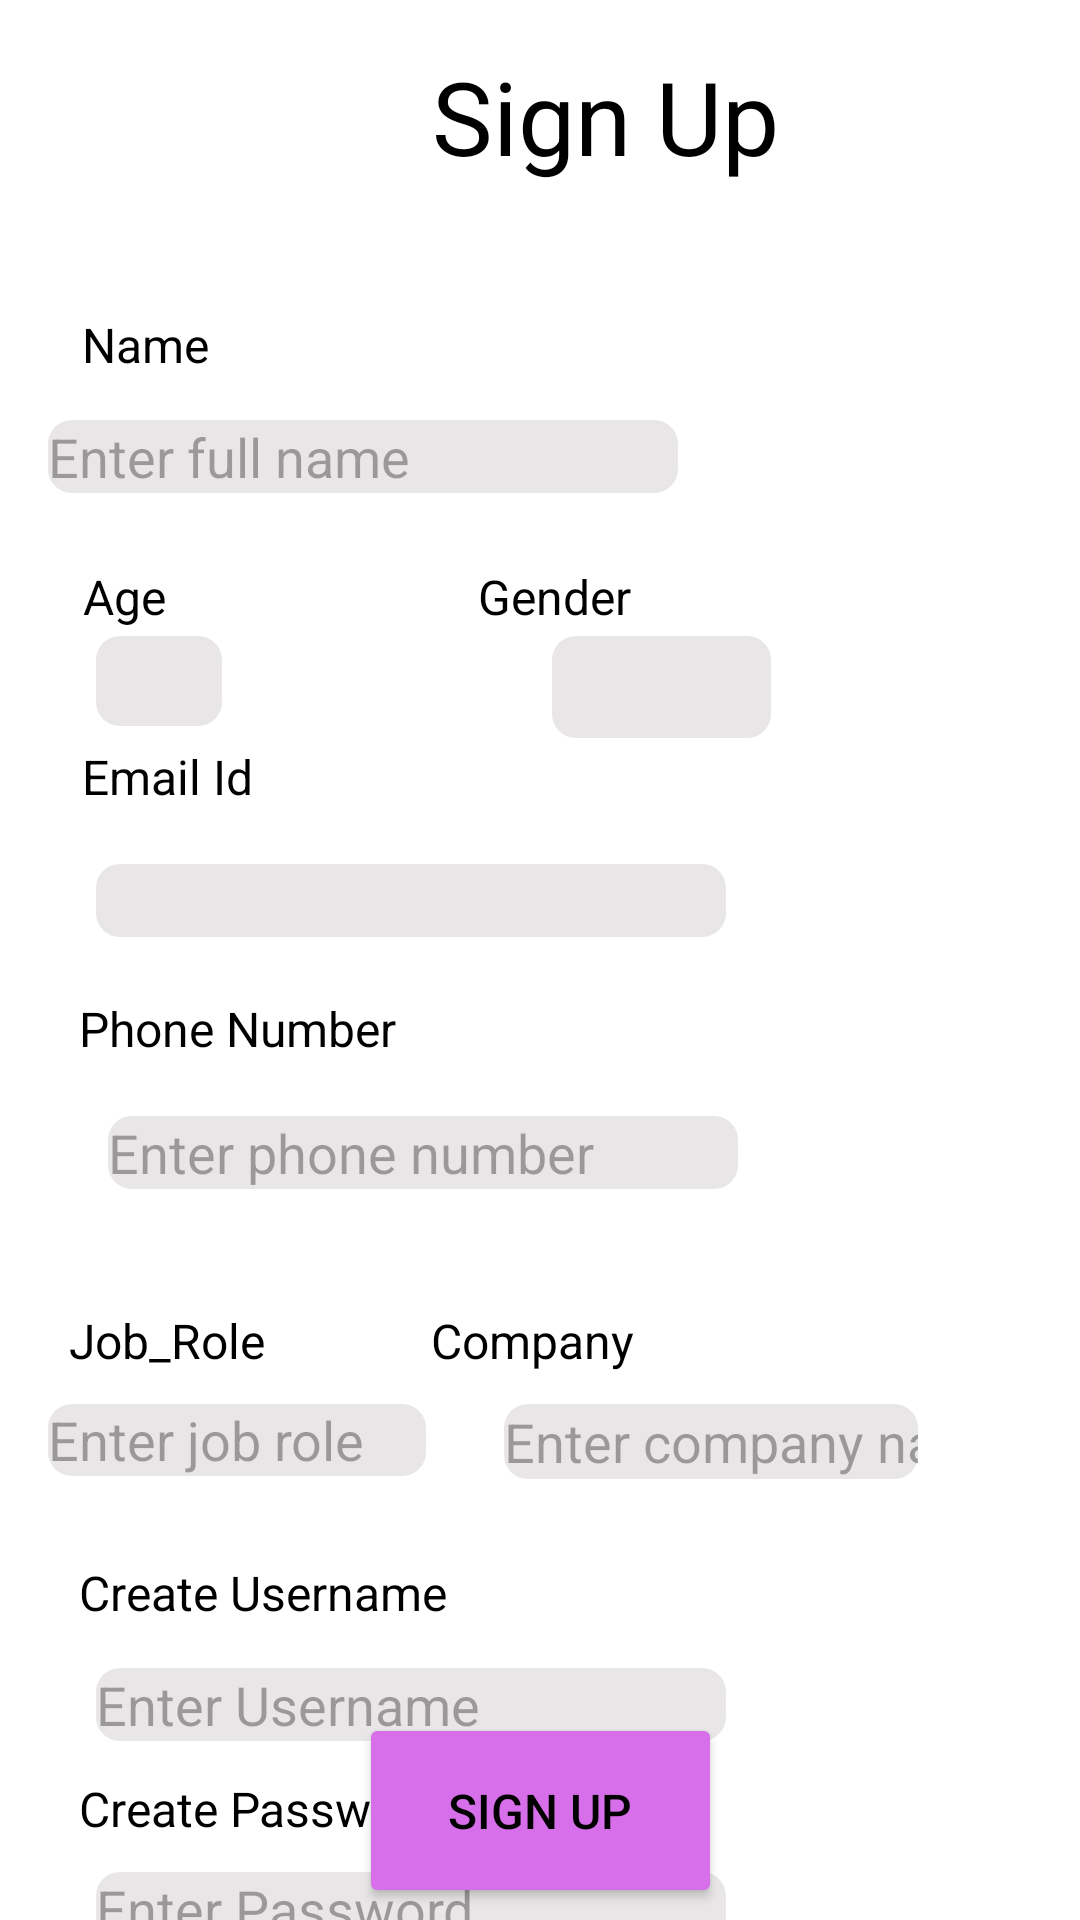

Layout XML and referenced resources for this Android screen:
<!-- AndroidManifest.xml: application theme Theme.Connect2Job -->
<!-- res/layout/signup.xml -->
<?xml version="1.0" encoding="utf-8"?>
<androidx.constraintlayout.widget.ConstraintLayout xmlns:android="http://schemas.android.com/apk/res/android"
    xmlns:app="http://schemas.android.com/apk/res-auto"
    xmlns:tools="http://schemas.android.com/tools"
    android:layout_width="match_parent"
    android:layout_height="match_parent"
    android:background="#FFFFFF">


    <TextView
        android:id="@+id/signup_text"
        android:layout_width="wrap_content"
        android:layout_height="wrap_content"
        android:layout_marginStart="144dp"
        android:layout_marginTop="16dp"
        android:text="Sign Up"
        android:textColor="#000000"
        android:textSize="34sp"
        app:layout_constraintStart_toStartOf="parent"
        app:layout_constraintTop_toTopOf="parent" />


    <TextView
        android:id="@+id/name"
        android:layout_width="wrap_content"
        android:layout_height="wrap_content"
        android:layout_marginTop="104dp"
        android:text="Name"
        android:textColor="#000000"
        android:textSize="16sp"
        app:layout_constraintEnd_toEndOf="parent"
        app:layout_constraintHorizontal_bias="0.086"
        app:layout_constraintStart_toStartOf="parent"
        app:layout_constraintTop_toTopOf="parent" />


    <TextView
        android:id="@+id/company"
        android:layout_width="wrap_content"
        android:layout_height="wrap_content"
        android:layout_marginTop="436dp"
        android:text="Company"
        android:textColor="#000000"
        android:textSize="16sp"
        app:layout_constraintEnd_toEndOf="parent"
        app:layout_constraintHorizontal_bias="0.492"
        app:layout_constraintStart_toStartOf="parent"
        app:layout_constraintTop_toTopOf="parent" />

    <TextView
        android:id="@+id/job_role"
        android:layout_width="wrap_content"
        android:layout_height="wrap_content"
        android:layout_marginTop="436dp"
        android:text="Job_Role"
        android:textColor="#000000"
        android:textSize="16sp"
        app:layout_constraintEnd_toEndOf="parent"
        app:layout_constraintHorizontal_bias="0.078"
        app:layout_constraintStart_toStartOf="parent"
        app:layout_constraintTop_toTopOf="parent" />


    <EditText
        android:id="@+id/editTextjobrole"
        android:layout_width="126dp"
        android:layout_height="24dp"
        android:layout_marginStart="16dp"
        android:layout_marginTop="468dp"
        android:background="@drawable/rounded_edittext_bg"
        android:ems="10"
        android:hint="Enter job role"
        android:inputType="text"
        app:layout_constraintStart_toStartOf="parent"
        app:layout_constraintTop_toTopOf="parent" />


    <EditText
        android:id="@+id/editTextcompany"
        android:layout_width="138dp"
        android:layout_height="25dp"
        android:layout_marginStart="168dp"
        android:layout_marginTop="468dp"
        android:background="@drawable/rounded_edittext_bg"
        android:ems="10"
        android:hint="Enter company name"
        android:inputType="text"
        app:layout_constraintStart_toStartOf="parent"
        app:layout_constraintTop_toTopOf="parent" />

    <EditText
        android:id="@+id/editTextname"
        android:layout_width="wrap_content"
        android:layout_height="wrap_content"
        android:layout_marginStart="16dp"
        android:layout_marginTop="140dp"
        android:background="@drawable/rounded_edittext_bg"
        android:ems="10"
        android:hint="Enter full name"
        android:inputType="text"
        app:layout_constraintStart_toStartOf="parent"
        app:layout_constraintTop_toTopOf="parent" />

    <TextView
        android:id="@+id/age"
        android:layout_width="wrap_content"
        android:layout_height="wrap_content"
        android:layout_marginTop="188dp"
        android:text="Age"
        android:textColor="#000000"
        android:textSize="16sp"
        app:layout_constraintEnd_toEndOf="parent"
        app:layout_constraintHorizontal_bias="0.083"
        app:layout_constraintStart_toStartOf="parent"
        app:layout_constraintTop_toTopOf="parent" />

    <TextView
        android:id="@+id/gender"
        android:layout_width="wrap_content"
        android:layout_height="wrap_content"
        android:layout_marginTop="188dp"
        android:text="Gender"
        android:textColor="#000000"
        android:textSize="16sp"
        app:layout_constraintEnd_toEndOf="parent"
        app:layout_constraintHorizontal_bias="0.516"
        app:layout_constraintStart_toStartOf="parent"
        app:layout_constraintTop_toTopOf="parent" />

    <TextView
        android:id="@+id/Phno"
        android:layout_width="wrap_content"
        android:layout_height="wrap_content"
        android:layout_marginTop="332dp"
        android:text="Phone Number"
        android:textColor="#000000"
        android:textSize="16sp"
        app:layout_constraintEnd_toEndOf="parent"
        app:layout_constraintHorizontal_bias="0.104"
        app:layout_constraintStart_toStartOf="parent"
        app:layout_constraintTop_toTopOf="parent" />

    <TextView
        android:id="@+id/emailid"
        android:layout_width="wrap_content"
        android:layout_height="wrap_content"
        android:layout_marginTop="248dp"
        android:text="Email Id "
        android:textColor="#000000"
        android:textSize="16sp"
        app:layout_constraintEnd_toEndOf="parent"
        app:layout_constraintHorizontal_bias="0.091"
        app:layout_constraintStart_toStartOf="parent"
        app:layout_constraintTop_toTopOf="parent" />



    <TextView
        android:id="@+id/username2_text"
        android:layout_width="wrap_content"
        android:layout_height="wrap_content"
        android:layout_marginTop="520dp"
        android:text="Create Username"
        android:textColor="#000000"
        android:textSize="16sp"
        app:layout_constraintEnd_toEndOf="parent"
        app:layout_constraintHorizontal_bias="0.111"
        app:layout_constraintStart_toStartOf="parent"
        app:layout_constraintTop_toTopOf="parent" />

    <EditText
        android:id="@+id/editTextUsername2"
        android:layout_width="wrap_content"
        android:layout_height="wrap_content"
        android:layout_marginStart="32dp"
        android:layout_marginTop="556dp"
        android:background="@drawable/rounded_edittext_bg"
        android:ems="10"
        android:hint="Enter Username"
        android:inputType="text"
        app:layout_constraintStart_toStartOf="parent"
        app:layout_constraintTop_toTopOf="parent" />

    <TextView
        android:id="@+id/password2_text"
        android:layout_width="wrap_content"
        android:layout_height="wrap_content"
        android:layout_marginTop="592dp"
        android:text="Create Password"
        android:textColor="#000000"
        android:textSize="16sp"
        app:layout_constraintEnd_toEndOf="parent"
        app:layout_constraintHorizontal_bias="0.11"
        app:layout_constraintStart_toStartOf="parent"
        app:layout_constraintTop_toTopOf="parent" />

    <EditText
        android:id="@+id/editTextTextPassword2"
        android:layout_width="wrap_content"
        android:layout_height="wrap_content"
        android:layout_marginStart="32dp"
        android:layout_marginTop="624dp"
        android:ems="10"
        android:hint="Enter Password"
        android:background="@drawable/rounded_edittext_bg"
        android:inputType="textPassword"
        app:layout_constraintStart_toStartOf="parent"
        app:layout_constraintTop_toTopOf="parent" />

    <EditText
        android:id="@+id/editTextAge"
        android:layout_width="42dp"
        android:layout_height="30dp"
        android:layout_marginStart="32dp"
        android:layout_marginTop="212dp"
        android:background="@drawable/rounded_edittext_bg"
        android:ems="10"
        android:inputType="date"
        app:layout_constraintStart_toStartOf="parent"
        app:layout_constraintTop_toTopOf="parent" />

    <EditText
        android:id="@+id/editTextGender"
        android:layout_width="73dp"
        android:layout_height="34dp"
        android:layout_marginStart="184dp"
        android:layout_marginTop="212dp"
        android:background="@drawable/rounded_edittext_bg"
        android:ems="10"
        android:inputType="text"
        app:layout_constraintStart_toStartOf="parent"
        app:layout_constraintTop_toTopOf="parent" />

    <EditText
        android:id="@+id/editTextTextEmailAddress"
        android:layout_width="wrap_content"
        android:layout_height="wrap_content"
        android:layout_marginStart="32dp"
        android:layout_marginTop="288dp"
        android:background="@drawable/rounded_edittext_bg"
        android:ems="10"
        android:inputType="textEmailAddress"
        app:layout_constraintStart_toStartOf="parent"
        app:layout_constraintTop_toTopOf="parent" />

    <Button
        android:id="@+id/signup2_button"
        android:layout_width="121dp"
        android:layout_height="65dp"
        android:layout_marginBottom="4dp"
        android:text="Sign Up"
        android:textColor="#000000"
        android:textSize="16sp"
        app:backgroundTint="#D86FEA"
        app:layout_constraintBottom_toBottomOf="parent"
        app:layout_constraintEnd_toEndOf="parent"
        app:layout_constraintStart_toStartOf="parent" />


    <EditText
        android:id="@+id/editTextPhone"
        android:layout_width="wrap_content"
        android:layout_height="wrap_content"
        android:layout_marginStart="36dp"
        android:layout_marginTop="372dp"
        android:background="@drawable/rounded_edittext_bg"
        android:ems="10"
        android:hint="Enter phone number"
        android:inputType="text"
        app:layout_constraintStart_toStartOf="parent"
        app:layout_constraintTop_toTopOf="parent" />


</androidx.constraintlayout.widget.ConstraintLayout>
<!-- resources referenced by this layout -->
<resources>
  <!-- drawable rounded_edittext_bg (drawable) -->
  <?xml version="1.0" encoding="utf-8"?>
  <shape xmlns:android="http://schemas.android.com/apk/res/android">
      <corners android:radius="8dp" /> 
      <solid android:color="#E8E6E6" />
  </shape>
  <style name="Theme.Connect2Job" parent="Base.Theme.Connect2Job" />
  <style name="Base.Theme.Connect2Job" parent="Theme.Material3.DayNight.NoActionBar">
          
          
      </style>
</resources>
